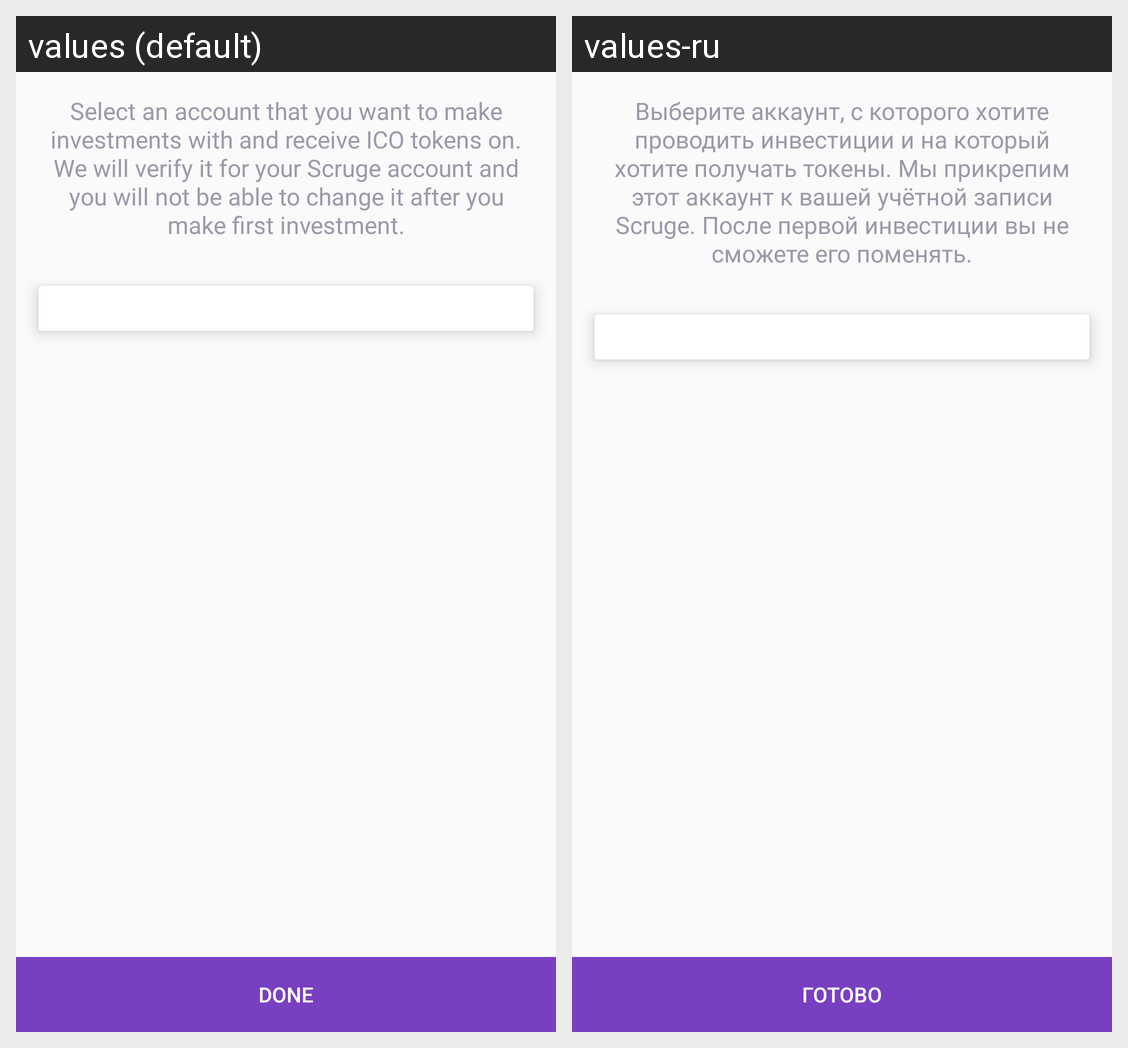

Strings drawn on this Android screen and how each of the app's shown locales translates them:
Android screen res/layout/activity_wallet_select.xml rendered under 2 locales, left to right: values (default), values-ru. Device: Nexus 5 (rendered at 1080×1920; each locale shown at half size, 540×960, under a caption strip naming it); theme AppTheme.
Strings drawn on this screen, with the default value and each locale's value (text and hints the layout hard-codes, and strings that could not be matched under every locale, appear in the picture but are not listed):

label_wallet_picker_info
  values: Select an account that you want to make investments with and receive ICO tokens on. We will verify it for your Scruge account and you will not be able to change it after you make first investment.
  values-ru: Выберите аккаунт, с которого хотите проводить инвестиции и на который хотите получать токены. Мы прикрепим этот аккаунт к вашей учётной записи Scruge. После первой инвестиции вы не сможете его поменять.

action_done_cap
  values: DONE
  values-ru: ГОТОВО
